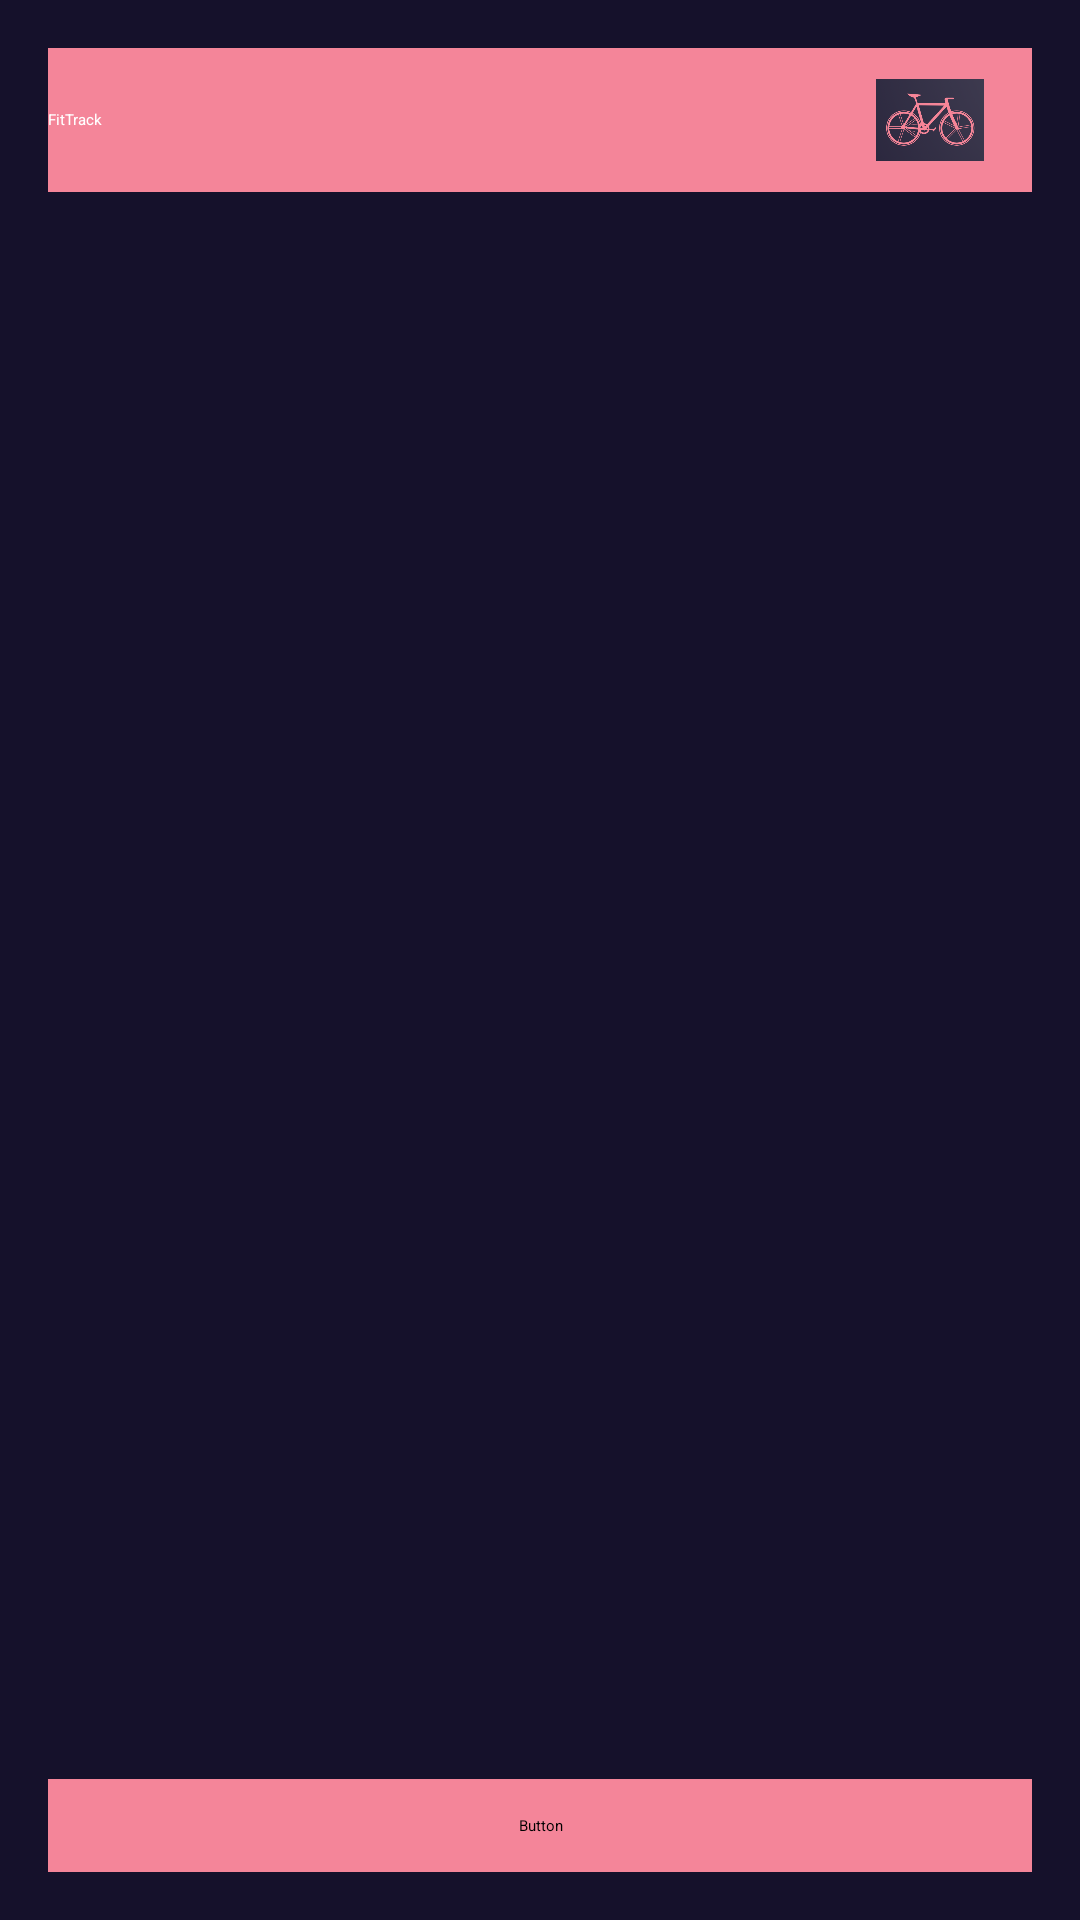

Produce the Android XML layout that renders to this screen, including the resource entries it uses.
<!-- AndroidManifest.xml: application theme Theme.Practica2 -->
<!-- res/layout/fragment_progreso.xml -->
<?xml version="1.0" encoding="utf-8"?>
<LinearLayout xmlns:android="http://schemas.android.com/apk/res/android"
    xmlns:app="http://schemas.android.com/apk/res-auto"
    xmlns:tools="http://schemas.android.com/tools"
    android:layout_width="match_parent"
    android:layout_height="match_parent"
    android:orientation="vertical"
    android:background="#15112B"
    android:padding="16dp">

    <FrameLayout
        android:layout_width="match_parent"
        android:layout_height="wrap_content">

        <androidx.appcompat.widget.Toolbar
            android:id="@+id/toolbar"
            android:layout_width="match_parent"
            android:layout_height="48dp"
            android:background="#F48599"
            android:theme="@style/AppTheme.Toolbar"
            app:title="FitTrack"
            app:titleTextColor="#FFFFFF"
            app:titleTextAppearance="@font/architects_daughter"/>

        <ImageView
            android:id="@+id/logoImageView"
            android:layout_width="36dp"
            android:layout_height="36dp"
            android:src="@mipmap/logo_app"
            android:layout_gravity="end|center_vertical"
            android:layout_marginEnd="16dp"
            android:scaleType="fitCenter"
            tools:ignore="ContentDescription" />
    </FrameLayout>

    <Spinner
        android:id="@+id/spinnerTipoActividad"
        android:layout_width="match_parent"
        android:layout_height="wrap_content"
        android:layout_marginTop="16dp"
        android:backgroundTint="#F48599"
        android:prompt="@string/prompt_tipo_actividad"
        tools:ignore="TouchTargetSizeCheck" />

    <androidx.recyclerview.widget.RecyclerView
        android:id="@+id/recyclerViewActividades"
        android:layout_width="match_parent"
        android:layout_height="0dp"
        android:layout_weight="1"
        android:paddingTop="8dp" />

    <Button
        android:id="@+id/btnVolver"
        android:layout_width="match_parent"
        android:layout_height="wrap_content"
        android:layout_marginTop="8dp"
        android:backgroundTint="#F48599"
        android:fontFamily="@font/architects_daughter"
        android:padding="12dp"
        android:text="@string/volver"
        android:textColor="@android:color/white"
        tools:ignore="TextContrastCheck" />
</LinearLayout>
<!-- resources referenced by this layout -->
<resources>
  <!-- mipmap logo_app: png bitmap (mipmap-hdpi, 92171 bytes) -->
  <string name="prompt_tipo_actividad">Selecciona el tipo de actividad</string>
  <string name="volver">Volver</string>
  <style name="AppTheme.Toolbar" parent="ThemeOverlay.AppCompat.Dark.ActionBar">
          <item name="android:titleTextColor">@android:color/white</item>
          <item name="android:background">#F48599</item>
      </style>
</resources>
